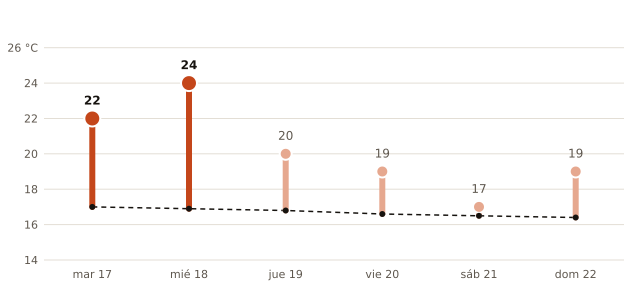

Values plotted in this chart, from the file beside it:
fecha, máxima_prevista_C, máxima_normal_1991_2020_C
2026-11-17, 22, 17.0
2026-11-18, 24, 16.9
2026-11-19, 20, 16.8
2026-11-20, 19, 16.6
2026-11-21, 17, 16.5
2026-11-22, 19, 16.4
